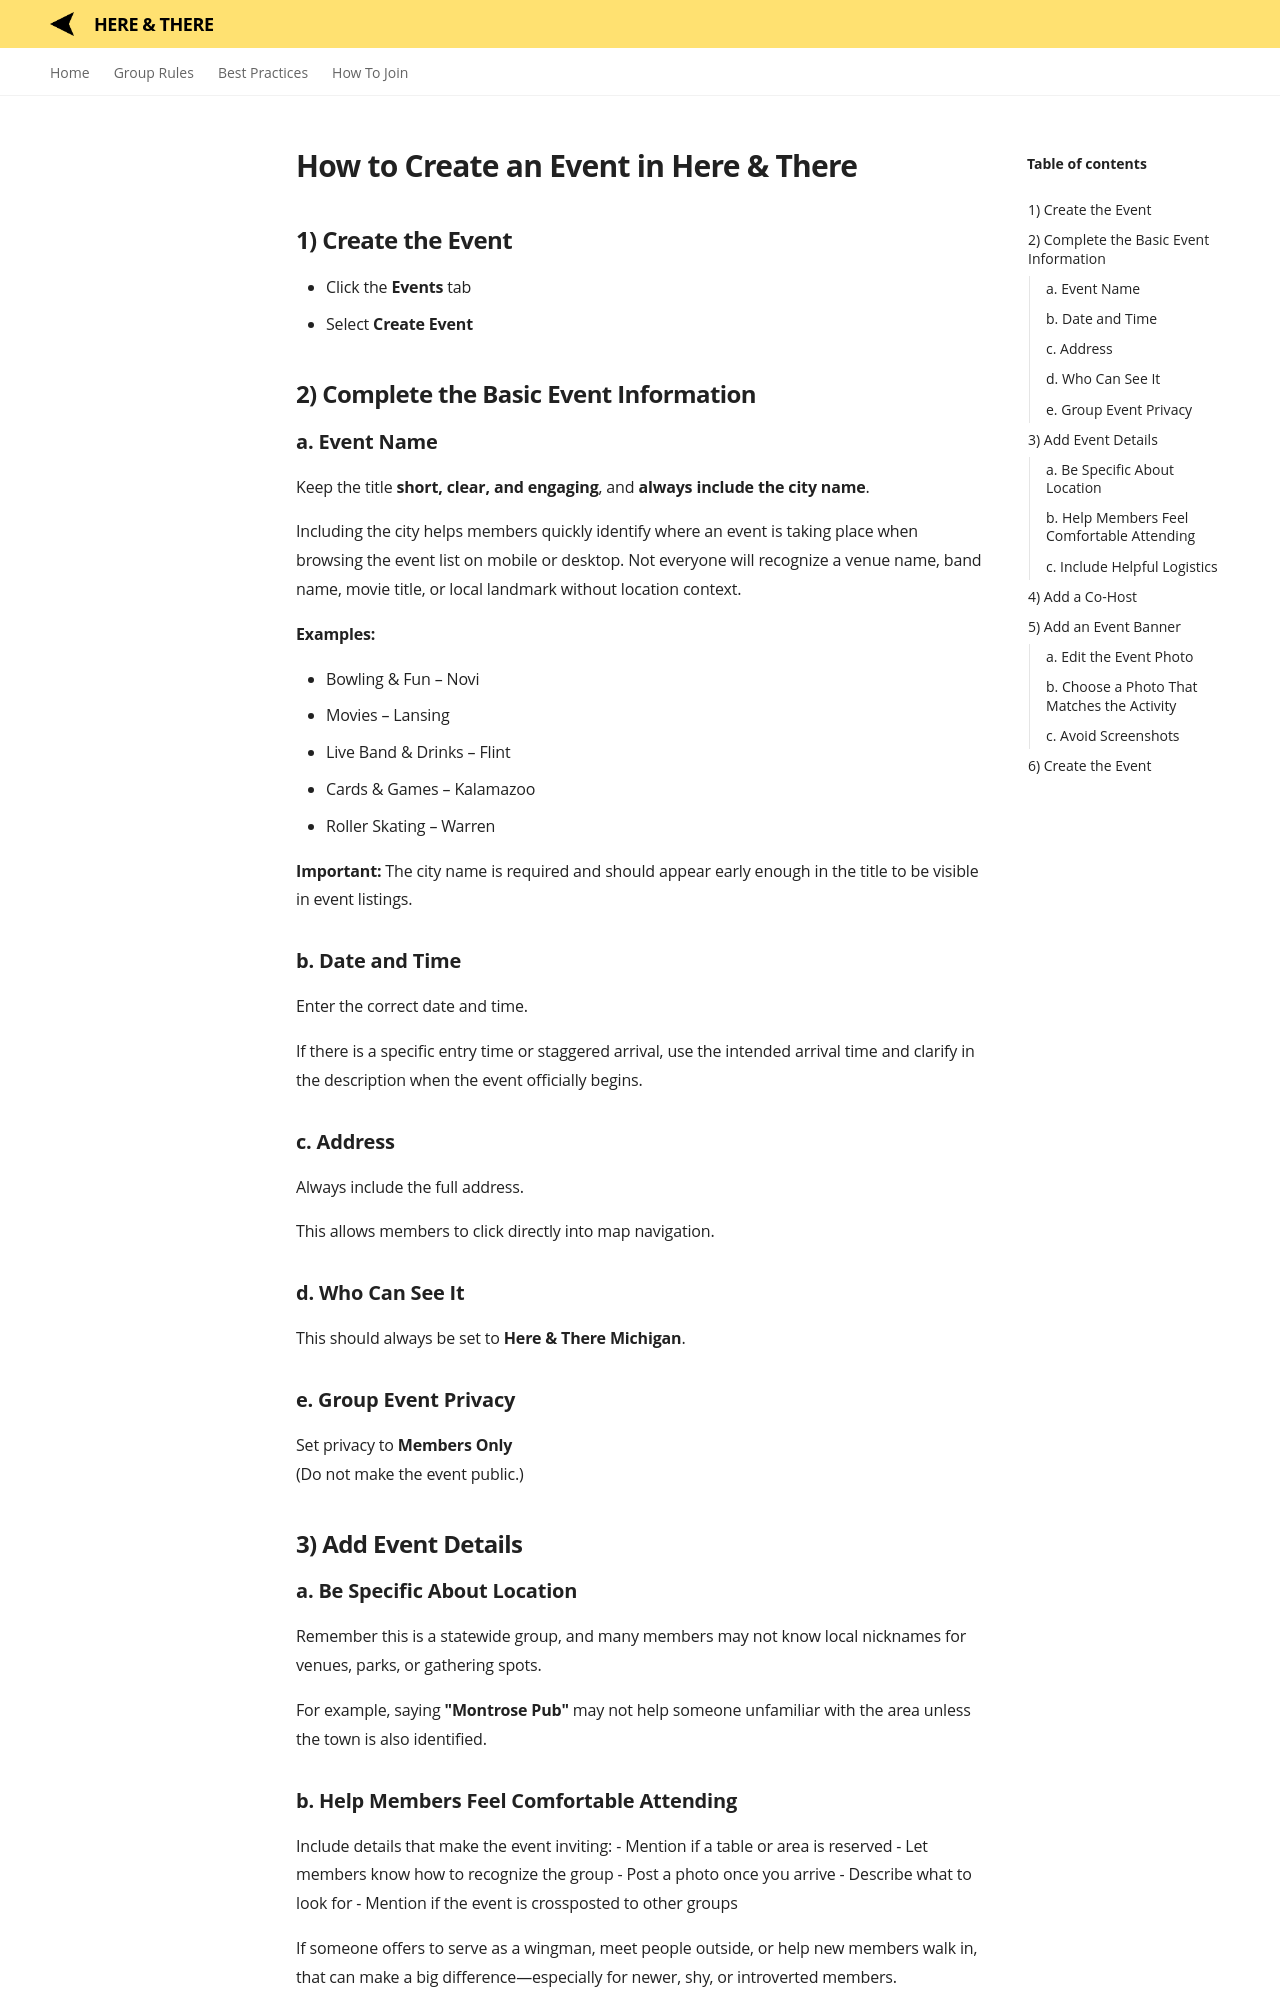

repository: sunkast/heretheremi · page: how-to-host/index.html · generator: mkdocs

# How to Create an Event in Here & There

## 1) Create the Event
- Click the **Events** tab  
- Select **Create Event**

## 2) Complete the Basic Event Information

### a. Event Name
Keep the title **short, clear, and engaging**, and **always include the city name**.

Including the city helps members quickly identify where an event is taking place when browsing the event list on mobile or desktop. Not everyone will recognize a venue name, band name, movie title, or local landmark without location context.

**Examples:**  
- Bowling & Fun – Novi  
- Movies – Lansing  
- Live Band & Drinks – Flint   
- Cards & Games – Kalamazoo  
- Roller Skating – Warren

**Important:** The city name is required and should appear early enough in the title to be visible in event listings.

### b. Date and Time
Enter the correct date and time.

If there is a specific entry time or staggered arrival, use the intended arrival time and clarify in the description when the event officially begins.

### c. Address
Always include the full address.

This allows members to click directly into map navigation.

### d. Who Can See It
This should always be set to **Here & There Michigan**.

### e. Group Event Privacy
Set privacy to **Members Only**  
(Do not make the event public.)

## 3) Add Event Details

### a. Be Specific About Location
Remember this is a statewide group, and many members may not know local nicknames for venues, parks, or gathering spots.

For example, saying **"Montrose Pub"** may not help someone unfamiliar with the area unless the town is also identified.
